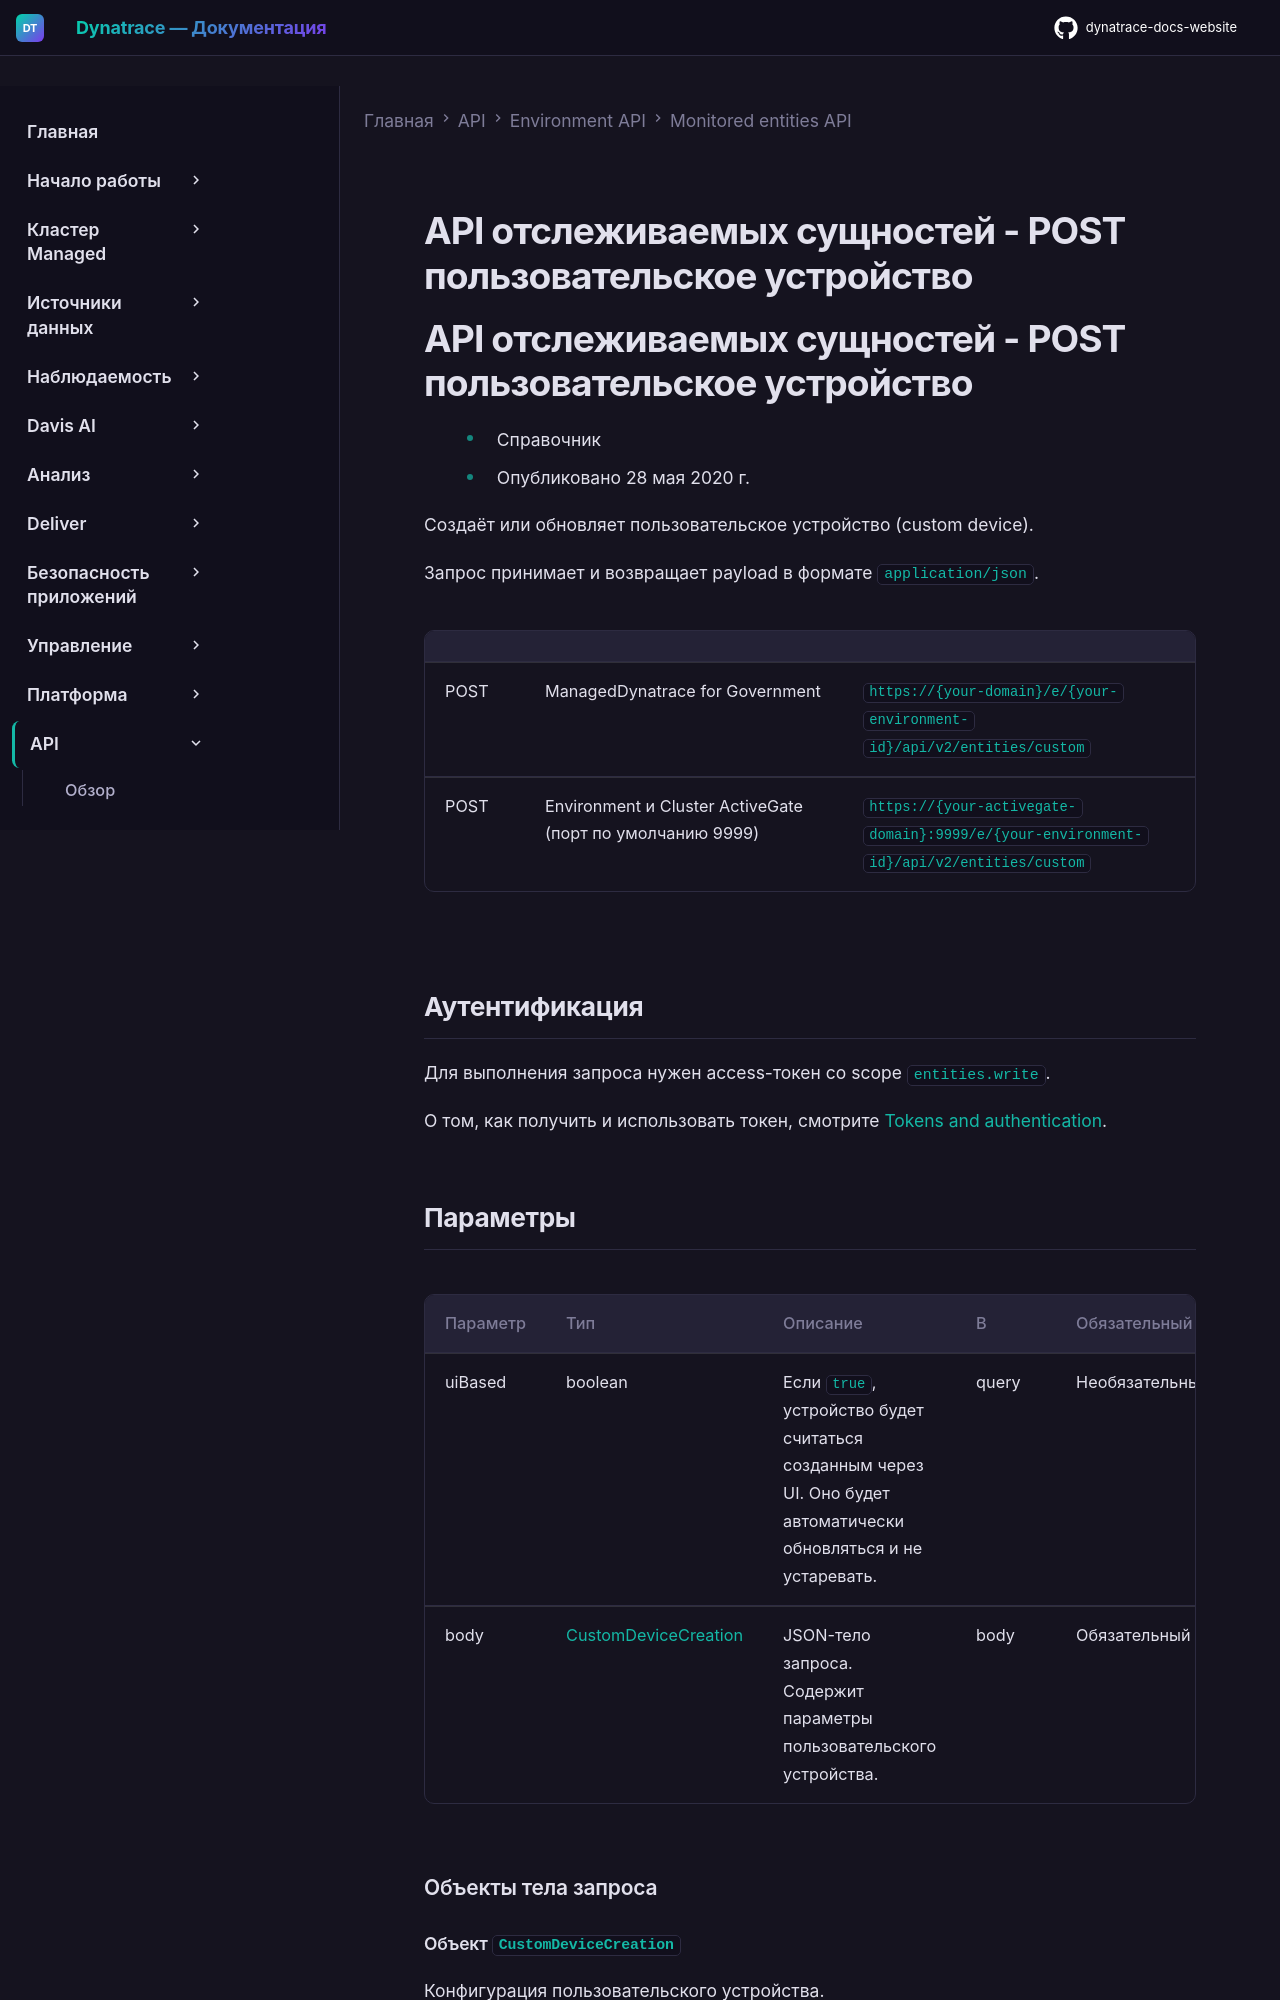

repository: Yerkebulan-Ardabayev/dynatrace-docs-website · page: managed-ru/dynatrace-api/environment-api/entity-v2/post-custom-device/index.html · generator: mkdocs

---
title: API отслеживаемых сущностей - POST пользовательское устройство
source: https://docs.dynatrace.com/managed/dynatrace-api/environment-api/entity-v2/post-custom-device
scraped: 2026-05-12T11:57:05.943578
---

# API отслеживаемых сущностей - POST пользовательское устройство

# API отслеживаемых сущностей - POST пользовательское устройство

* Справочник
* Опубликовано 28 мая 2020 г.

Создаёт или обновляет пользовательское устройство (custom device).

Запрос принимает и возвращает payload в формате `application/json`.

|  |  |  |
| --- | --- | --- |
| POST | ManagedDynatrace for Government | `https://{your-domain}/e/{your-environment-id}/api/v2/entities/custom` |
| POST | Environment и Cluster ActiveGate (порт по умолчанию 9999) | `https://{your-activegate-domain}:9999/e/{your-environment-id}/api/v2/entities/custom` |

## Аутентификация

Для выполнения запроса нужен access-токен со scope `entities.write`.

О том, как получить и использовать токен, смотрите [Tokens and authentication](/managed/discover-dynatrace/references/dynatrace-api/basics/dynatrace-api-authentication).
